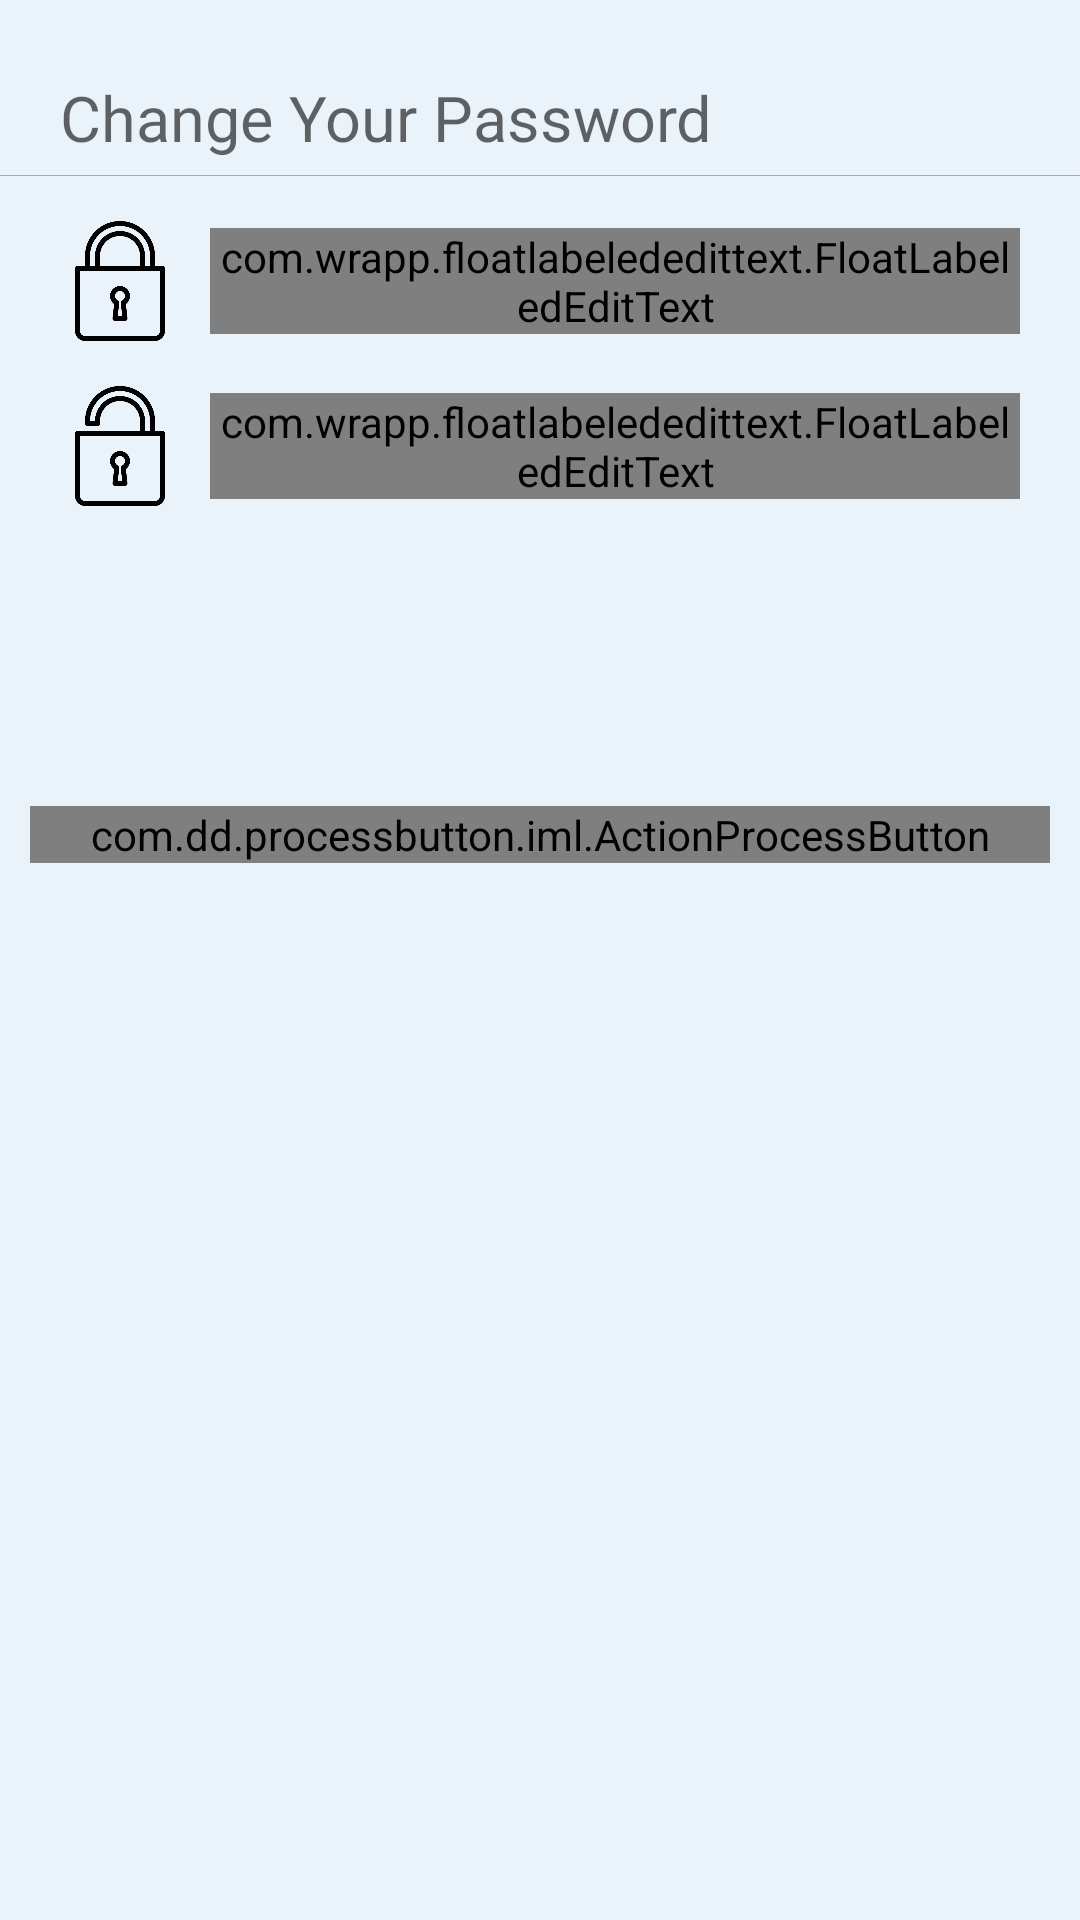

The Android layout XML behind this screen, and the referenced resources:
<!-- AndroidManifest.xml: application theme AppTheme -->
<!-- res/layout/fragment_profile.xml -->
<FrameLayout xmlns:android="http://schemas.android.com/apk/res/android"
    xmlns:tools="http://schemas.android.com/tools"
    android:layout_width="match_parent"
    android:layout_height="match_parent"
    tools:context="app.comps456f.Profile">

    
    <ScrollView xmlns:android="http://schemas.android.com/apk/res/android"
        android:layout_width="match_parent"
        xmlns:tools="http://schemas.android.com/tools"
        xmlns:whatever="http://schemas.android.com/apk/res-auto"
        android:layout_height="match_parent"
        android:orientation="vertical"
        android:background="#EAF2FA">

        <LinearLayout
            android:layout_width="match_parent"
            android:layout_height="wrap_content"
            android:orientation="vertical">


            <TextView
                android:layout_width="match_parent"
                android:layout_height="wrap_content"
                android:hint="Change Your Password"
                android:textSize="21sp"
                android:layout_marginLeft="20dp"
                android:layout_marginBottom="5dp"
                android:layout_marginTop="25dp"
                />
            <View
                android:layout_width="fill_parent"
                android:layout_height="1px"
                android:background="@android:color/darker_gray"
                />


            <RelativeLayout
                android:layout_width="match_parent"
                android:layout_height="wrap_content"
                android:layout_marginTop="15dp">
                <ImageView
                    android:id="@+id/password_img"
                    android:layout_width="40dp"
                    android:layout_height="40dp"
                    android:src="@drawable/password"
                    android:layout_marginLeft="20dp"
                    android:layout_marginRight="10dp"
                    android:layout_alignParentBottom="true"
                    android:layout_alignParentStart="true" />
                <com.wrapp.floatlabelededittext.FloatLabeledEditText
                    android:layout_width="match_parent"
                    android:layout_height="wrap_content"
                    android:layout_centerVertical="true"
                    android:layout_marginRight="20dp"
                    android:layout_toRightOf="@+id/password_img">
                    <com.andreabaccega.widget.FormEditText
                        android:id="@+id/newPass_txt"
                        android:layout_width="match_parent"
                        android:layout_height="match_parent"
                        android:maxLength="20"
                        android:ems="10"
                        android:hint="New Password"
                        android:imeOptions="actionGo"
                        android:inputType="textPassword"
                        android:singleLine="true"
                        android:textSize="15dp"
                        whatever:customRegexp="[a-zA-Z0-9]{8,}"
                        whatever:emptyErrorString="Password must not empty"
                        whatever:testErrorString="Invalid Password"
                        whatever:testType="regexp" />
                </com.wrapp.floatlabelededittext.FloatLabeledEditText>
            </RelativeLayout>
            <RelativeLayout
                android:layout_width="match_parent"
                android:layout_height="wrap_content"
                android:layout_marginTop="15dp">
                <ImageView
                    android:id="@+id/repassword_img"
                    android:layout_width="40dp"
                    android:layout_height="40dp"
                    android:src="@drawable/confirm_password"
                    android:layout_alignParentBottom="true"
                    android:layout_alignParentStart="true"
                    android:layout_marginLeft="20dp"
                    android:layout_marginRight="10dp"/>
                <com.wrapp.floatlabelededittext.FloatLabeledEditText
                    android:layout_width="match_parent"
                    android:layout_height="wrap_content"
                    android:maxLength="10"
                    android:layout_centerVertical="true"
                    android:layout_marginRight="20dp"
                    android:layout_toRightOf="@+id/repassword_img">
                    <com.andreabaccega.widget.FormEditText
                        android:id="@+id/rePass_txt"
                        android:layout_width="match_parent"
                        android:layout_height="match_parent"
                        android:ems="10"
                        android:maxLength="20"
                        android:hint="Confirm password"
                        android:imeOptions="actionGo"
                        android:inputType="textPassword"
                        android:singleLine="true"
                        android:textSize="15dp"
                        whatever:customRegexp="[a-zA-Z0-9]{8,}"
                        whatever:emptyErrorString="Password must not empty"
                        whatever:testErrorString="Invalid Password"
                        whatever:testType="regexp" />
                </com.wrapp.floatlabelededittext.FloatLabeledEditText>
            </RelativeLayout>

            <com.dd.processbutton.iml.ActionProcessButton
                android:id="@+id/btnSubmit"
                android:layout_width="340dp"
                android:maxLength="50"
                android:layout_height="wrap_content"
                android:text="Submit"
                android:textColor="#ffffff"
                android:textSize="13sp"
                whatever:pb_colorComplete="#644099"
                android:layout_marginTop="100dp"
                whatever:pb_colorError="@color/red_error"
                whatever:pb_colorNormal="#644099"
                whatever:pb_colorPressed="#644099"
                whatever:pb_colorProgress="#644099"
                whatever:pb_textComplete="Success"
                whatever:pb_textError="Error"
                whatever:pb_textProgress="Loading"
                android:layout_gravity="center"
                android:layout_centerHorizontal="true" />
        </LinearLayout>
    </ScrollView>

</FrameLayout>
<!-- resources referenced by this layout -->
<resources>
  <!-- drawable confirm_password: png bitmap (drawable, 9670 bytes) -->
  <!-- drawable password: png bitmap (drawable, 9512 bytes) -->
  <style name="AppTheme" parent="Theme.AppCompat.Light.DarkActionBar">
          
          <item name="colorPrimary">@color/colorPrimary</item>
          <item name="colorPrimaryDark">@color/colorPrimaryDark</item>
          <item name="colorAccent">@color/colorAccent</item>
      </style>
  <color name="colorPrimary">#3f9db5</color>
  <color name="colorPrimaryDark">#287a93</color>
  <color name="colorAccent">#FF4081</color>
</resources>
